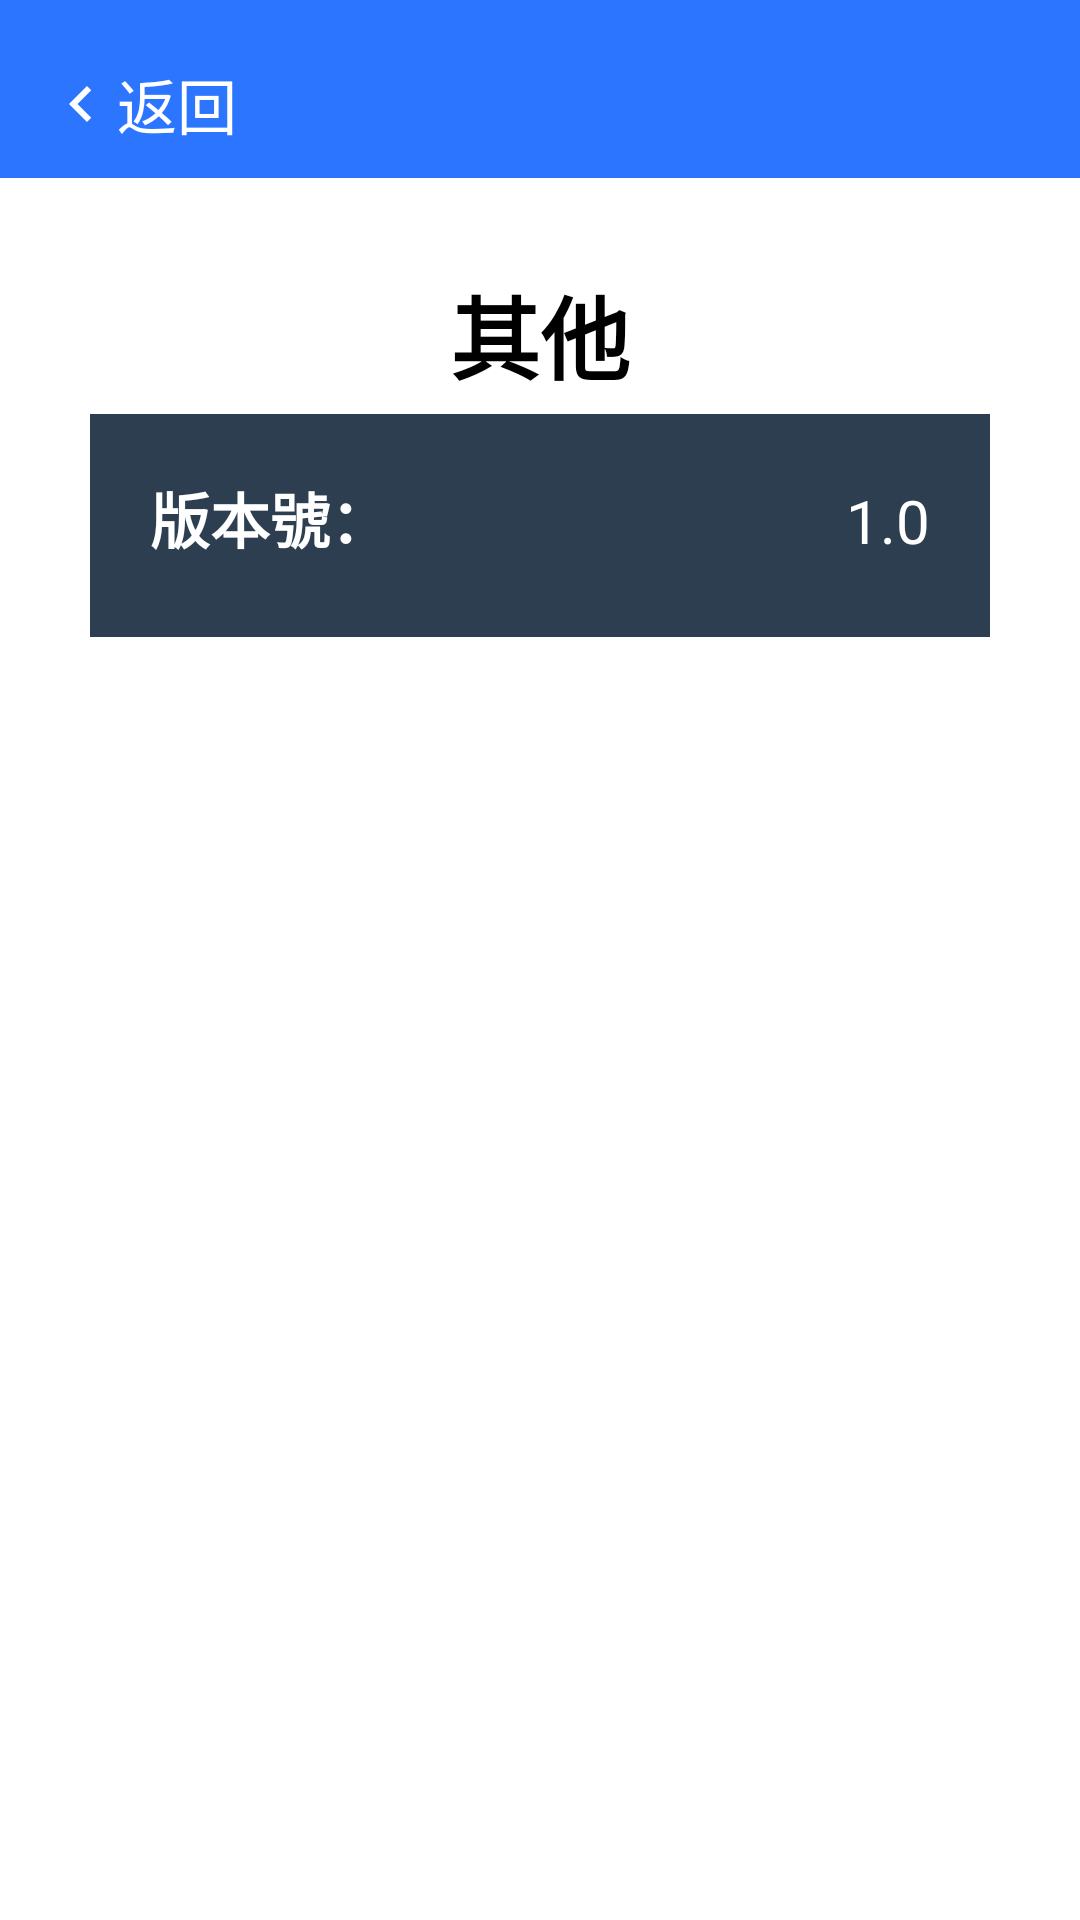

The Android layout XML behind this screen, and the referenced resources:
<!-- AndroidManifest.xml: application theme Theme.Material3.Light -->
<!-- res/layout/activity_setting_other.xml -->
<?xml version="1.0" encoding="utf-8"?>
<LinearLayout xmlns:android="http://schemas.android.com/apk/res/android"
    xmlns:app="http://schemas.android.com/apk/res-auto"
    xmlns:tools="http://schemas.android.com/tools"
    android:layout_width="match_parent"
    android:layout_height="match_parent"
    android:orientation="vertical"
    tools:context=".UI.Setting.Other.Setting_Other">
    <LinearLayout
        android:id="@+id/data_bar"
        style="@style/main_bg_night"
        android:layout_width="match_parent"
        android:layout_height="wrap_content"
        android:orientation="horizontal"

        android:padding="10dp">

        <LinearLayout
            android:layout_width="match_parent"
            android:layout_height="wrap_content"
            android:layout_marginLeft="5dp"
            android:layout_marginTop="10dp"
            android:layout_weight="1"
            android:orientation="vertical">

            <LinearLayout
                android:id="@+id/goback"
                android:layout_width="wrap_content"
                android:layout_height="match_parent"
                android:layout_weight="1"
                android:orientation="horizontal">

                <ImageView
                    android:layout_width="wrap_content"
                    android:layout_height="wrap_content"
                    android:layout_gravity="center|left"
                    android:layout_weight="1"
                    android:src="@drawable/baseline_chevron_left_24" />

                <TextView
                    android:id="@+id/textView16"
                    android:layout_width="wrap_content"
                    android:layout_height="wrap_content"
                    android:layout_gravity="center"
                    android:layout_weight="1"
                    android:text="@string/back"
                    android:textColor="@color/white"
                    android:textSize="20sp" />

            </LinearLayout>
        </LinearLayout>


    </LinearLayout>
    <LinearLayout
        style="@style/BackGround_LightWhite_NightBlack"
        android:layout_width="match_parent"
        android:layout_height="match_parent"
        android:orientation="vertical"
        android:padding="30dp">

        <TextView
            android:id="@+id/textView33"
            style="@style/TextColor_LightBlack_NightWhite"
            android:layout_width="match_parent"
            android:layout_height="wrap_content"
            android:gravity="center"
            android:text="@string/Setting_other"
            android:textSize="30dp"
            android:textStyle="bold" />

        

        
        <LinearLayout
            android:layout_width="match_parent"
            android:layout_height="wrap_content"
            android:layout_marginTop="5dp"
            android:background="@color/startgradient"
            android:orientation="vertical"
            android:padding="20dp">

            <LinearLayout
                android:id="@+id/Version"
                android:layout_width="match_parent"
                android:layout_height="match_parent"
                android:orientation="horizontal">

                <TextView
                    android:id="@+id/titleText"
                    android:layout_width="wrap_content"
                    android:layout_height="wrap_content"
                    android:layout_marginBottom="5dp"
                    android:gravity="center"
                    android:text="@string/Version"
                    android:textColor="@color/white"
                    android:textSize="20sp"
                    android:textStyle="bold" />

                <TextView
                    android:id="@+id/textView30"
                    android:layout_width="wrap_content"
                    android:layout_height="wrap_content"
                    android:layout_weight="1"
                    android:gravity="right"
                    android:text="@string/app_versions"
                    android:textColor="@color/white"
                    android:textSize="20sp" />
            </LinearLayout>

        </LinearLayout>

    </LinearLayout>
</LinearLayout>
<!-- resources referenced by this layout -->
<resources>
  <color name="startgradient">#2C3E50</color>
  <color name="white">#FFFFFFFF</color>
  <!-- drawable baseline_chevron_left_24 (drawable) -->
  <vector android:height="24dp" android:tint="#FFFFFF"
      android:viewportHeight="24" android:viewportWidth="24"
      android:width="24dp" xmlns:android="http://schemas.android.com/apk/res/android"
      xmlns:app="http://schemas.android.com/apk/res-auto"
  
      app:tint="@color/colorAccent"
      >
      <path android:fillColor="@android:color/white"
          android:pathData="M15.41,7.41L14,6l-6,6 6,6 1.41,-1.41L10.83,12z"/>
  </vector>
  <string name="Setting_other">其他</string>
  <string name="Version">版本號：</string>
  <string name="app_versions">1.0</string>
  <string name="back">返回</string>
  <style name="BackGround_LightWhite_NightBlack" parent="Theme.AppCompat">
          <item name="android:background">@color/white</item>
      </style>
  <style name="TextColor_LightBlack_NightWhite" parent="Theme.AppCompat">
          <item name="android:textColor">@color/black</item>
      </style>
  <style name="main_bg_night" parent="Theme.AppCompat">
          <item name="android:background">@color/main_color</item>
          <item name="android:textColor">@color/white</item>
      </style>
  <style name="Theme.Material3.Light" parent="Base.Theme.Material3.Light" />
  <color name="colorAccent">#EBD23E</color>
  <color name="black">#FF000000</color>
  <color name="main_color">#2c76ff</color>
  <style name="Base.Theme.Material3.Light" parent="Theme.Material3.DayNight.NoActionBar">
          
          
      </style>
</resources>
